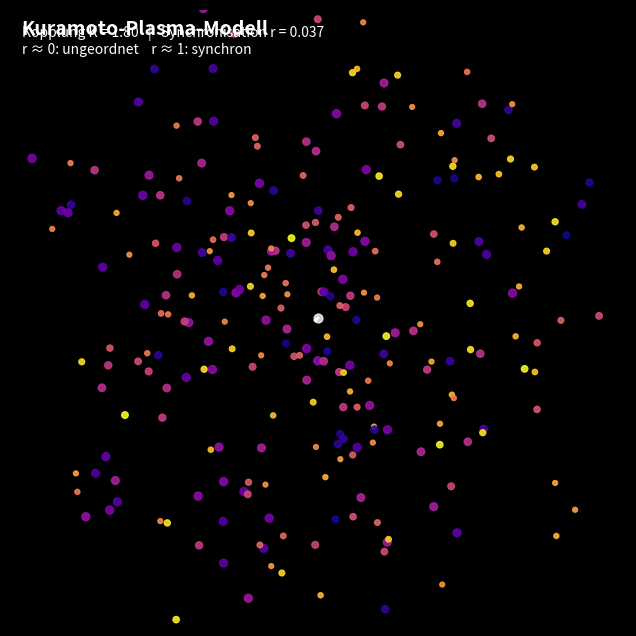

Source code (Python):
# ============================================================
# Zero-Lumÿè Kuramoto Plasma Visualizer
# ------------------------------------------------------------
# Kuramoto-Modell + Plasma-artige Darstellung
#
# Grundgleichung:
# dθ_i/dt = ω_i + (K/N) * Σ_j sin(θ_j - θ_i)
#
# θ_i  = Phase eines Plasma-Partikels / Oszillators
# ω_i  = Eigenfrequenz
# K    = Kopplungsstärke
# N    = Anzahl der Oszillatoren
#
# Visualisierung:
# - Partikel bewegen sich in einem "Plasmafeld"
# - Kuramoto-Phasen steuern Radius, Leuchten und Bewegung
# - Ordnungsparameter r zeigt Synchronisation:
#       r ≈ 0  -> ungeordnet
#       r ≈ 1  -> synchronisiert
# ============================================================

import numpy as np
import matplotlib.pyplot as plt
from matplotlib.animation import FuncAnimation


# -----------------------------
# Einstellungen
# -----------------------------
np.random.seed(7)

N = 260                 # Anzahl Plasma-Partikel
K = 1.8                 # Kopplungsstärke
dt = 0.035              # Zeitschritt
frames = 900            # Animationslänge

space_size = 8.0        # Darstellungsbereich
trail_alpha = 0.10      # Nachleuchten / Schweif-Effekt

# Anfangsphasen und Eigenfrequenzen
theta = np.random.uniform(0, 2 * np.pi, N)
omega = np.random.normal(0.0, 0.8, N)

# Grundpositionen im Raum
base_radius = np.random.uniform(1.0, space_size, N)
base_angle = np.random.uniform(0, 2 * np.pi, N)

# individuelle Bewegungsparameter
swirl_speed = np.random.normal(0.15, 0.05, N)
radial_amp = np.random.uniform(0.2, 1.4, N)
phase_offset = np.random.uniform(0, 2 * np.pi, N)


# -----------------------------
# Kuramoto-Schritt
# -----------------------------
def kuramoto_step(theta, omega, K, dt):
    N = len(theta)

    # Matrix aller Phasendifferenzen θ_j - θ_i
    phase_diff = theta[None, :] - theta[:, None]

    # Kopplung
    coupling = (K / N) * np.sum(np.sin(phase_diff), axis=1)

    # Ableitung
    dtheta = omega + coupling

    # Euler-Integration
    theta_new = theta + dtheta * dt
    theta_new = np.mod(theta_new, 2 * np.pi)

    return theta_new


# -----------------------------
# Ordnungsparameter
# -----------------------------
def order_parameter(theta):
    z = np.mean(np.exp(1j * theta))
    r = np.abs(z)
    psi = np.angle(z)
    return r, psi


# -----------------------------
# Positionen aus Phase erzeugen
# -----------------------------
def plasma_positions(theta, t, r_sync, psi):
    """
    Kuramoto-Phase wird in Plasma-Bewegung übersetzt.
    Je höher r_sync, desto stärker bündelt sich das System.
    """

    # rotierender Grundwinkel
    angle = base_angle + swirl_speed * t + 0.45 * np.sin(theta)

    # Plasma-Radius pulsiert mit Phase
    radius = base_radius + radial_amp * np.sin(theta + phase_offset)

    # Wenn Synchronisation steigt, zieht es die Partikel sanfter in gemeinsame Struktur
    sync_pull = 1.0 - 0.45 * r_sync
    radius = radius * sync_pull

    # zusätzliche Wellenstruktur
    wave = 0.35 * np.sin(3 * angle + theta + t * 0.04)

    x = (radius + wave) * np.cos(angle)
    y = (radius + wave) * np.sin(angle)

    # gemeinsame Synchronisationsrichtung als leichte Drift
    x += r_sync * 1.5 * np.cos(psi)
    y += r_sync * 1.5 * np.sin(psi)

    return x, y


# -----------------------------
# Plot vorbereiten
# -----------------------------
fig, ax = plt.subplots(figsize=(8, 8))

ax.set_facecolor("black")
fig.patch.set_facecolor("black")

ax.set_xlim(-space_size, space_size)
ax.set_ylim(-space_size, space_size)
ax.set_aspect("equal")
ax.axis("off")

title = ax.text(
    -7.7, 7.35,
    "Kuramoto-Plasma-Modell",
    color="white",
    fontsize=14,
    weight="bold"
)

info = ax.text(
    -7.7, 6.85,
    "",
    color="white",
    fontsize=10
)

# Hintergrund-Nachleuchten als transparente Scatter-Layer
x0, y0 = plasma_positions(theta, 0, 0, 0)

scatter = ax.scatter(
    x0, y0,
    s=22,
    c=theta,
    cmap="plasma",
    alpha=0.9
)

# Synchronisationsvektor
sync_line, = ax.plot([], [], color="white", linewidth=2, alpha=0.9)

# Zentrum
center = ax.scatter([0], [0], s=40, color="white", alpha=0.8)


# -----------------------------
# Animation
# -----------------------------
def update(frame):
    global theta

    theta = kuramoto_step(theta, omega, K, dt)

    r_sync, psi = order_parameter(theta)
    x, y = plasma_positions(theta, frame, r_sync, psi)

    # Partikel aktualisieren
    scatter.set_offsets(np.column_stack([x, y]))
    scatter.set_array(theta)

    # Größe pulsiert mit Phase und Synchronisation
    sizes = 12 + 34 * (0.5 + 0.5 * np.sin(theta)) * (0.6 + r_sync)
    scatter.set_sizes(sizes)

    # Synchronisationszeiger
    line_len = 2.6 * r_sync
    sync_line.set_data(
        [0, line_len * np.cos(psi)],
        [0, line_len * np.sin(psi)]
    )

    info.set_text(
        f"Kopplung K = {K:.2f}   |   Synchronisation r = {r_sync:.3f}\n"
        f"r ≈ 0: ungeordnet    r ≈ 1: synchron"
    )

    return scatter, sync_line, info


ani = FuncAnimation(
    fig,
    update,
    frames=frames,
    interval=30,
    blit=True
)

plt.show()
